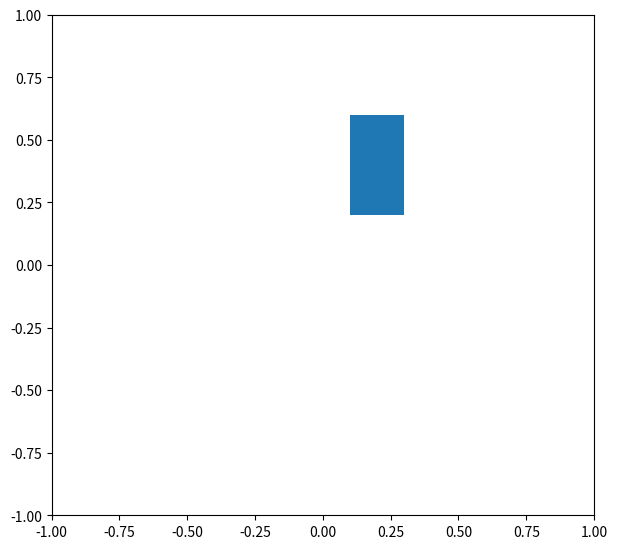

Recreate this plot in Python. (Note: this script raises an exception after producing the figure.)
import numpy as np
import matplotlib.pyplot as plt
from matplotlib import animation

fig = plt.figure()
fig.set_dpi(100)
fig.set_size_inches(7, 6.5)

ax = plt.axes(xlim=(-1, 1), ylim=(-1, 1))
elevator = plt.Rectangle((0.1, 0.2), 0.2, 0.4)

def init():
    elevator.set_x(0.1)
    elevator.set_y(0.2)
    ax.add_patch(elevator)
    return elevator

def animate(i):
    elevator.set_y(position)
    return elevator

anim = animation.FuncAnimation(fig, animate,
                               init_func=init,
                               frames=254,
                               interval=1,
                               blit=True)

plt.show()